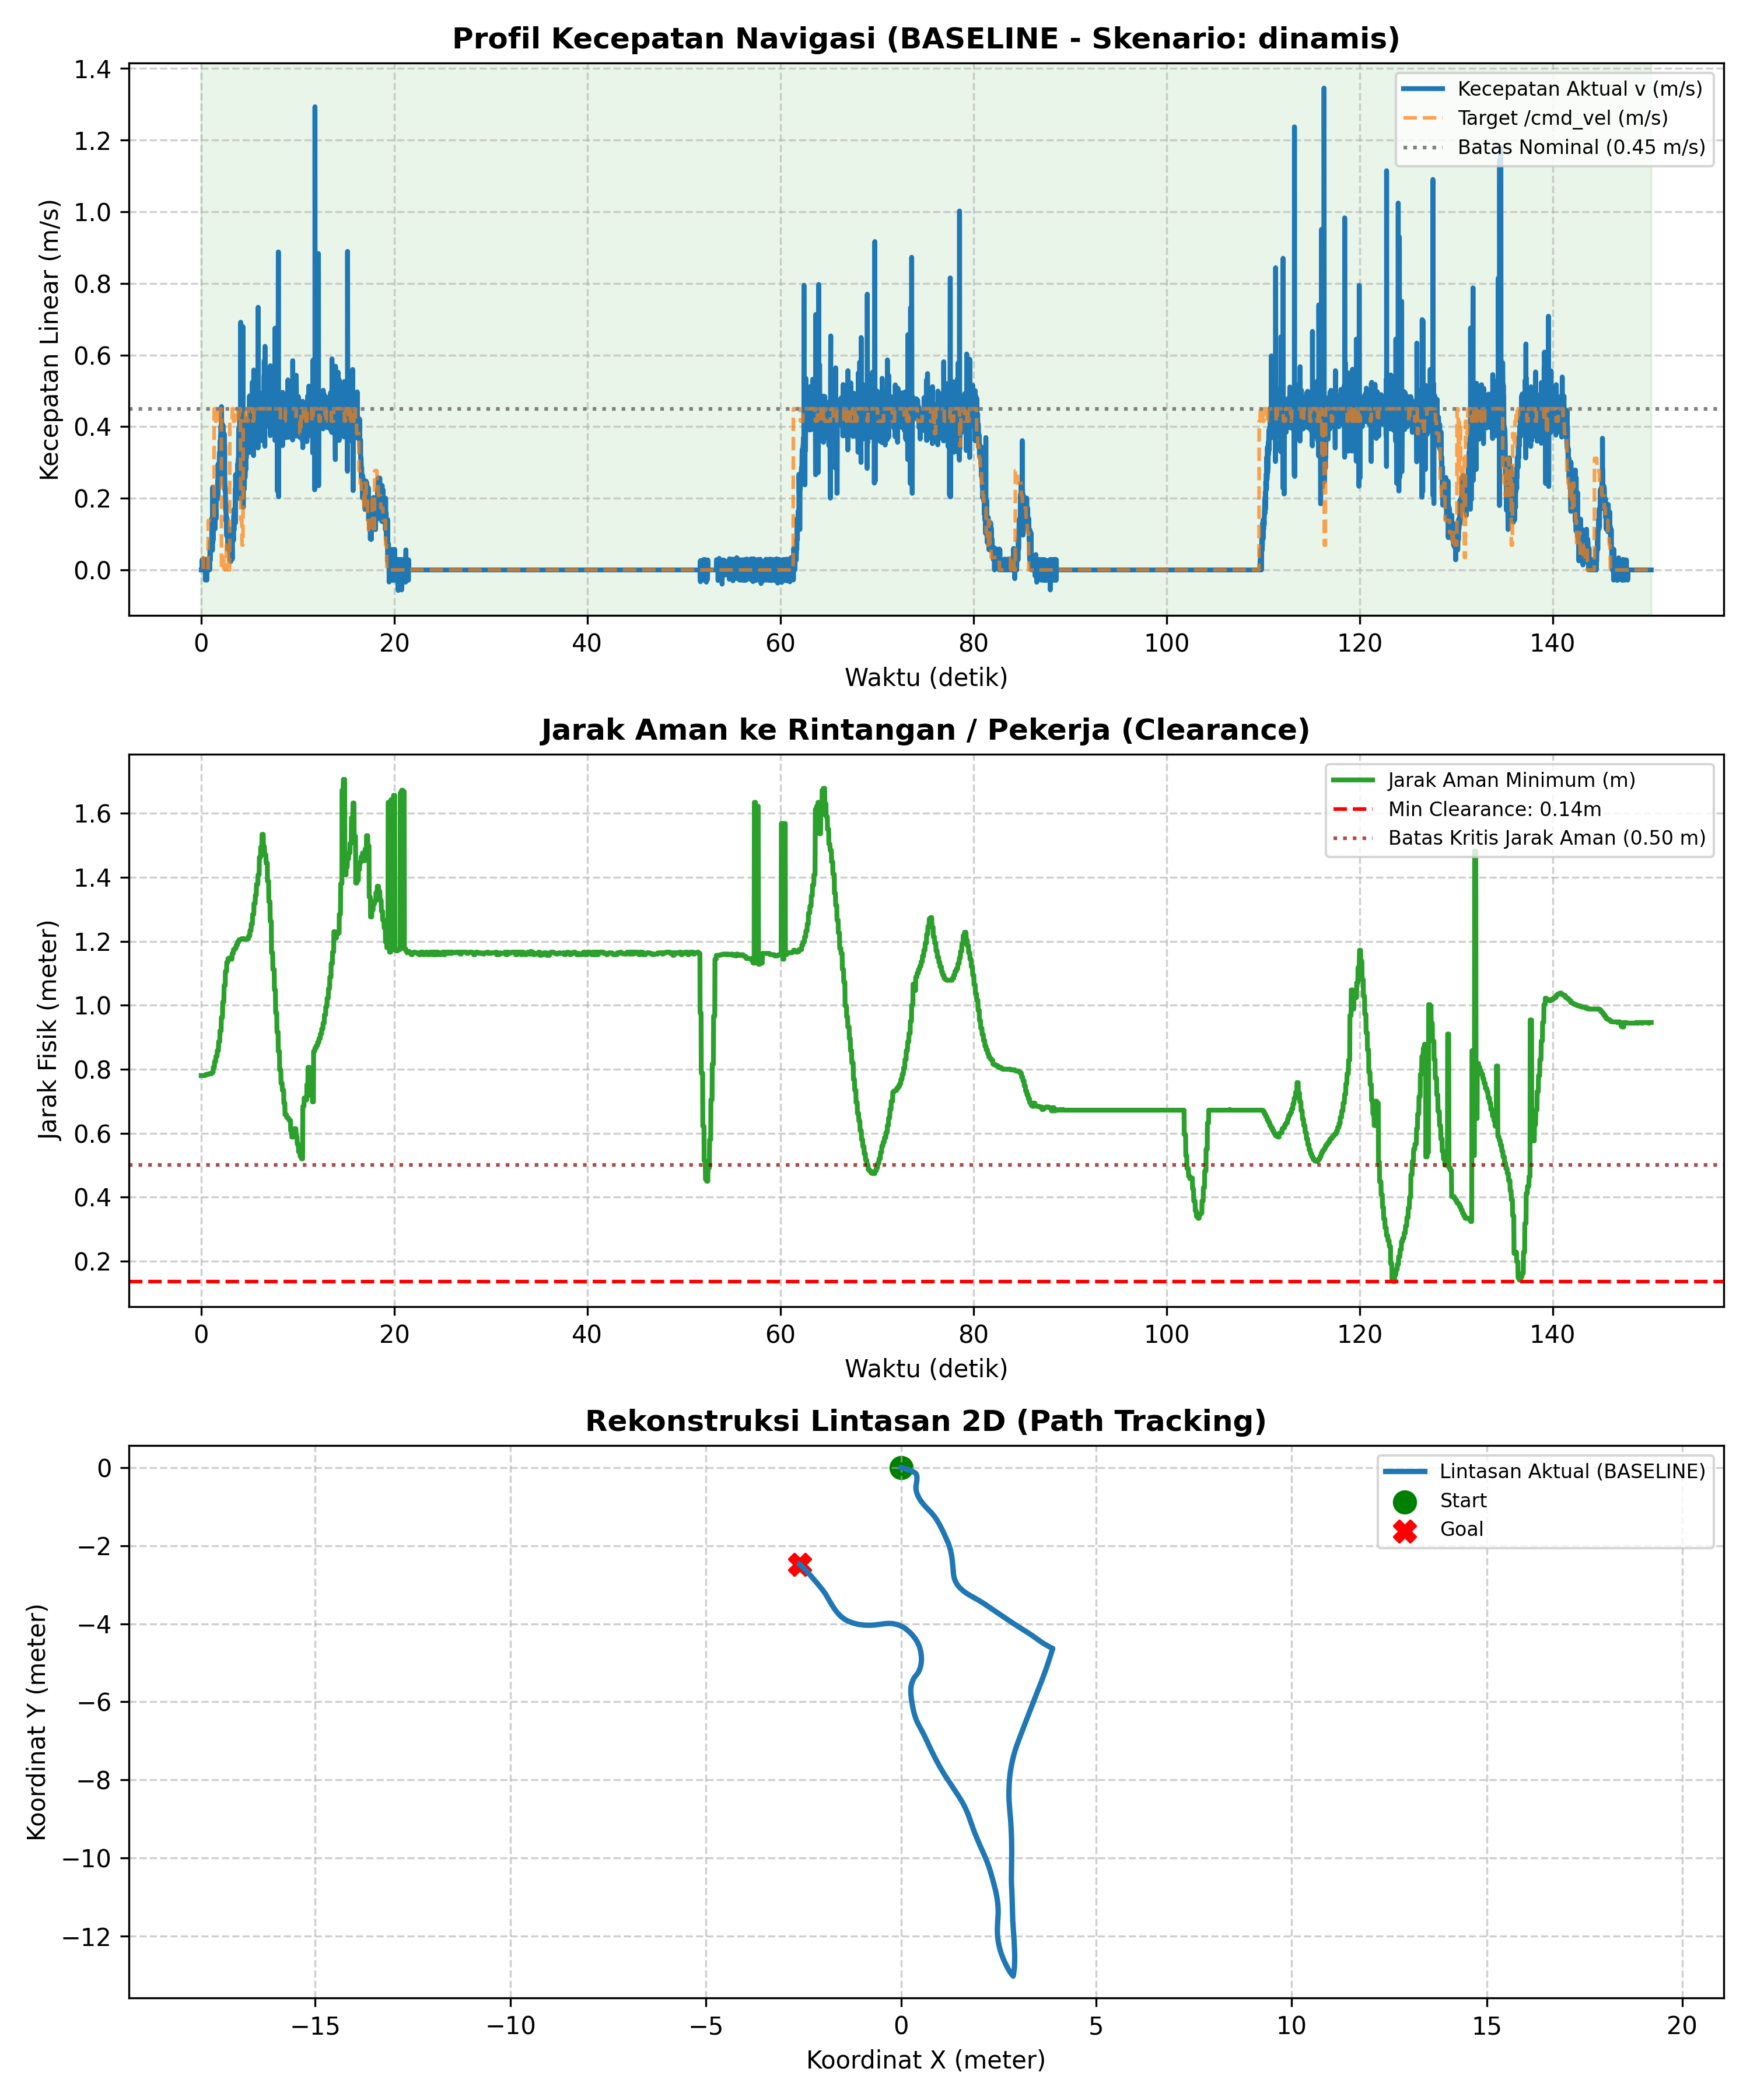

Data behind this chart, as committed beside it:
# ======================================…
# EVALUASI KINERJA NAVIGASI SKRIPSI AMR-…
# 7 Metrik Evaluasi Sesuai Proposal Subb…
# Mode            : BASELINE
# Skenario        : dinamis
# Label           : uji_5
# Tanggal         : 2026-11-08 21:50:35
# 1. Status/Succ  : BERHASIL (Goal Reach…, Tanpa Tabrakan)
# 2. Path Length  : 28.351 m
# 3. Travel Time  : 150.22 s
# 4. Smoothness   : 23.230 rad
# 5. Avg Exec Time: 20.02 ms (50.0 Hz)
# 6. Min Clear    : 0.136 m
# 7. Path Dev     : 6.551 m
# (Tambahan) V_avg: 0.191 m/s | V_max: 1…
# ======================================…
time_s, pos_x, pos_y, yaw_deg, v_actual, w_actual, v_cmd, w_cmd, human_state, clearance_m
0.000, 0.0000, 0.0000, 0.00, 0.000, 0.000, 0.035, -0.313, NORMAL, 0.780
0.019, 0.0000, 0.0000, 0.00, 0.000, 0.000, 0.035, -0.313, NORMAL, 0.780
0.040, 0.0000, 0.0000, 0.00, 0.000, 0.000, 0.035, -0.313, NORMAL, 0.780
0.063, 0.0000, 0.0000, 0.00, 0.000, 0.000, 0.035, -0.313, NORMAL, 0.780
0.079, 0.0000, 0.0000, 0.00, 0.000, 0.000, 0.035, -0.313, NORMAL, 0.780
0.100, 0.0006, -0.0000, -0.43, 0.029, -0.375, 0.035, -0.313, NORMAL, 0.780
0.120, 0.0006, -0.0000, -0.43, 0.000, 0.000, 0.035, -0.313, NORMAL, 0.780
0.140, 0.0006, -0.0000, -0.71, 0.000, -0.251, 0.035, -0.313, NORMAL, 0.780
0.161, 0.0011, -0.0000, -0.85, 0.028, -0.121, 0.035, -0.313, NORMAL, 0.780
0.179, 0.0017, -0.0000, -1.00, 0.029, -0.126, 0.035, -0.313, NORMAL, 0.780
0.201, 0.0023, -0.0000, -1.14, 0.029, -0.125, 0.035, -0.313, NORMAL, 0.780
0.221, 0.0028, -0.0000, -1.57, 0.028, -0.365, 0.000, -0.313, NORMAL, 0.780
0.245, 0.0028, -0.0000, -1.85, 0.000, -0.220, 0.000, -0.313, NORMAL, 0.780
0.259, 0.0028, -0.0000, -1.85, 0.000, -0.220, 0.000, -0.313, NORMAL, 0.780
0.279, 0.0040, -0.0001, -2.13, 0.031, -0.135, 0.000, -0.313, NORMAL, 0.780
0.304, 0.0040, -0.0001, -2.70, 0.000, -0.440, 0.000, -0.313, NORMAL, 0.780
0.324, 0.0040, -0.0001, -2.70, 0.000, -0.440, 0.000, -0.313, NORMAL, 0.780
0.344, 0.0040, -0.0001, -2.99, 0.000, -0.130, 0.000, -0.313, NORMAL, 0.780
0.364, 0.0040, -0.0001, -2.99, 0.000, -0.130, 0.000, -0.313, NORMAL, 0.780
0.386, 0.0051, -0.0001, -3.56, 0.029, -0.254, 0.000, -0.313, NORMAL, 0.780
0.404, 0.0051, -0.0001, -3.84, 0.000, -0.248, 0.000, -0.313, NORMAL, 0.782
0.424, 0.0045, -0.0001, -4.27, -0.028, -0.372, 0.000, -0.313, NORMAL, 0.782
0.444, 0.0045, -0.0001, -4.55, 0.000, -0.249, 0.000, -0.313, NORMAL, 0.782
0.462, 0.0051, -0.0002, -4.98, 0.028, -0.371, 0.000, -0.313, NORMAL, 0.782
0.480, 0.0051, -0.0002, -5.27, 0.000, -0.247, 0.000, -0.243, NORMAL, 0.782
0.500, 0.0051, -0.0002, -5.55, 0.000, -0.250, 0.000, -0.243, NORMAL, 0.782
0.522, 0.0051, -0.0002, -5.84, 0.000, -0.249, 0.000, -0.243, NORMAL, 0.782
0.540, 0.0051, -0.0002, -6.12, 0.000, -0.244, 0.000, -0.243, NORMAL, 0.784
0.560, 0.0051, -0.0002, -6.40, 0.000, -0.252, 0.000, -0.243, NORMAL, 0.784
0.579, 0.0046, -0.0001, -6.83, -0.028, -0.373, 0.000, -0.243, NORMAL, 0.784
0.599, 0.0051, -0.0002, -6.97, 0.029, -0.125, 0.000, -0.243, NORMAL, 0.784
0.620, 0.0051, -0.0002, -7.26, 0.000, -0.247, 0.000, -0.243, NORMAL, 0.784
0.639, 0.0051, -0.0002, -7.54, 0.000, -0.250, 0.000, -0.243, NORMAL, 0.784
0.660, 0.0051, -0.0002, -7.83, 0.000, -0.244, 0.000, -0.243, NORMAL, 0.784
0.683, 0.0051, -0.0002, -8.11, 0.000, -0.251, 0.000, -0.243, NORMAL, 0.784
0.699, 0.0051, -0.0002, -8.40, 0.000, -0.251, 0.000, -0.243, NORMAL, 0.784
0.725, 0.0051, -0.0002, -8.68, 0.000, -0.248, 0.138, -0.313, NORMAL, 0.784
0.740, 0.0051, -0.0002, -8.97, 0.000, -0.245, 0.138, -0.313, NORMAL, 0.784
0.762, 0.0051, -0.0002, -9.25, 0.000, -0.241, 0.138, -0.313, NORMAL, 0.784
0.782, 0.0051, -0.0002, -9.54, 0.000, -0.244, 0.138, -0.313, NORMAL, 0.784
0.800, 0.0051, -0.0002, -9.82, 0.000, -0.259, 0.138, -0.313, NORMAL, 0.784
0.820, 0.0057, -0.0003, -10.25, 0.029, -0.377, 0.138, -0.313, NORMAL, 0.786
0.845, 0.0062, -0.0004, -10.39, 0.027, -0.116, 0.138, -0.313, NORMAL, 0.786
0.864, 0.0062, -0.0004, -10.67, 0.000, -0.269, 0.138, -0.313, NORMAL, 0.786
... 7,461 more rows
